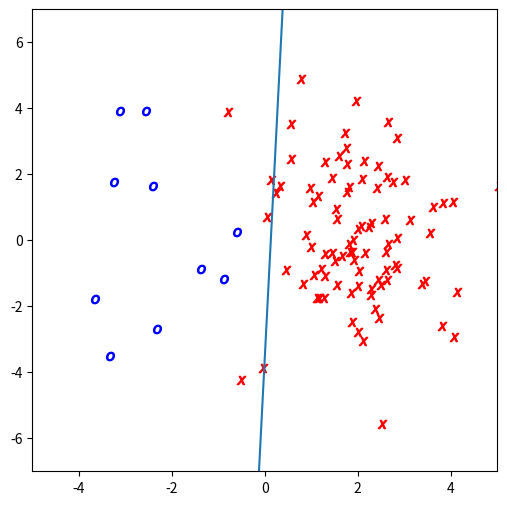

This chart was generated by the following Python code:
import numpy as np
import matplotlib
import matplotlib.pyplot as plt

matplotlib.use("Agg")

np.random.seed(1)


def generate_data(n_total, n_positive):
    x = np.random.normal(size=(n_total, 2))
    x[:n_positive, 0] -= 2
    x[n_positive:, 0] += 2
    x[:, 1] *= 2.0
    y = np.empty(n_total, dtype=np.int64)
    y[:n_positive] = -1
    y[n_positive:] = 1
    return x, y


def cwls(train_x, train_y, eval_x):
    train_x = np.block([train_x, np.ones(100)[:, np.newaxis]])
    eval_x = np.block([eval_x, np.ones(100)[:, np.newaxis]])
    pi = calc_pi(train_x, train_y, eval_x)
    train_x_p = train_x[train_y == 1]
    train_x_n = train_x[train_y == -1]
    n_p = train_x_p.shape[0]
    n_n = train_x_n.shape[0]
    n = train_x.shape[0]
    W = np.diag(np.where(train_y == 1, pi / (n_p / n), (1 - pi) / (n_n / n)))
    return np.linalg.solve(train_x.T @ W @ train_x, train_x.T @ W @ train_y)
    # return np.linalg.solve(train_x.T@train_x, train_x.T@train_y) #unweighted


def calc_pi(train_x, train_y, eval_x):
    train_x_p = train_x[train_y == 1]
    train_x_n = train_x[train_y == -1]
    n_p = train_x_p.shape[0]
    n_n = train_x_n.shape[0]
    n = eval_x.shape[0]

    A_pp = calc_A_b(train_x_p, train_x_p, n_p, n_p)
    A_pn = calc_A_b(train_x_p, train_x_n, n_p, n_n)
    A_nn = calc_A_b(train_x_n, train_x_n, n_n, n_n)
    b_p = calc_A_b(train_x_p, eval_x, n_p, n)
    b_n = calc_A_b(train_x_n, eval_x, n_n, n)
    return (A_pn - A_nn - b_p + b_n) / (2 * A_pn - A_pp - A_nn)


def calc_A_b(x, y, n1, n2):
    A = 0
    for _x in x:
        for _y in y:
            A += np.sqrt(np.dot(_x - _y, _x - _y))
    A /= n1 * n2
    return A


def visualize(train_x, train_y, test_x, test_y, theta):
    for x, y, name in [(train_x, train_y, "train"), (test_x, test_y, "test")]:
        plt.clf()
        plt.figure(figsize=(6, 6))
        plt.xlim(-5.0, 5.0)
        plt.ylim(-7.0, 7.0)
        lin = np.array([-5.0, 5.0])
        plt.plot(lin, -(theta[2] + lin * theta[0]) / theta[1])
        plt.scatter(x[y == -1][:, 0], x[y == -1][:, 1], marker="$O$", c="blue")
        plt.scatter(x[y == 1][:, 0], x[y == 1][:, 1], marker="$X$", c="red")
        plt.savefig("lecture8-h3-{}_weighted.png".format(name))
        # plt.savefig('lecture8-h3-{}_unnweighted.png'.format(name)) #unweighted


train_x, train_y = generate_data(n_total=100, n_positive=90)
eval_x, eval_y = generate_data(n_total=100, n_positive=10)
theta = cwls(train_x, train_y, eval_x)
visualize(train_x, train_y, eval_x, eval_y, theta)
